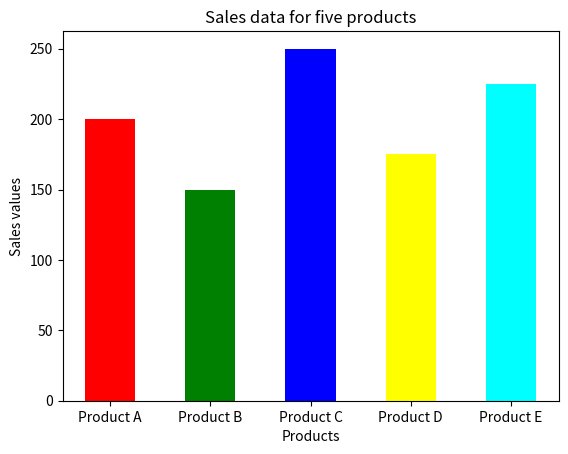

Write Python code to recreate this figure.
import matplotlib.pyplot as plt

products = ['Product A', 'Product B', 'Product C', 'Product D', 'Product E']
values = [200, 150, 250, 175, 225]
colors = ["red", "green", "blue", "yellow", "cyan"]

plt.bar(products, values, color = colors, width = 0.5)
plt.title("Sales data for five products")
plt.xlabel("Products")
plt.ylabel("Sales values")

plt.show()